The GitHub repository An-Shan/Bag-recognition-with-VGG16 contains a labelled image folder "data3" with 10 categories: backpack, bucket bag, duffle bag, fanny pack, luggage, messenger bag, saddle bag, satchel, sleeping bag, tote bag. Examples follow, each with its label.

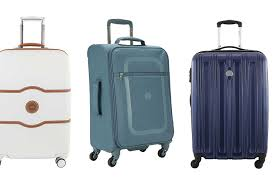
Label: luggage

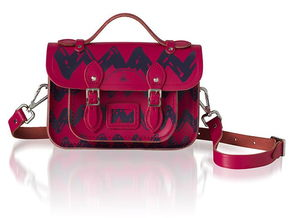
Label: satchel

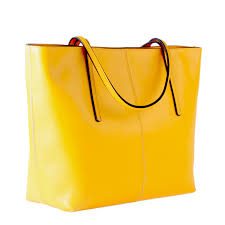
Label: tote bag

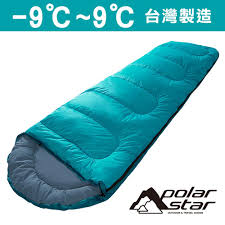
Label: sleeping bag

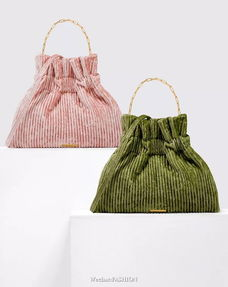
Label: bucket bag

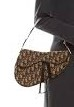
Label: saddle bag
